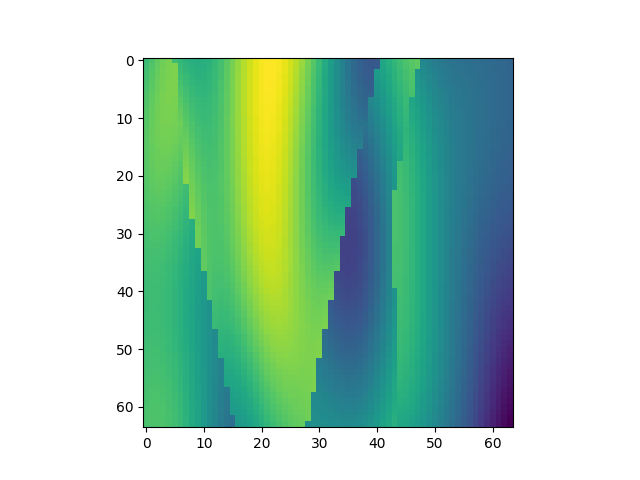

Source data for this figure (header and first rows):
, x, y, z, IC
19968, 1, 313, 1, 2.26
19969, 1, 313, 2, 2.338
19970, 1, 313, 3, 2.4
19971, 1, 313, 4, 2.447
19972, 1, 313, 5, 2.478
19973, 1, 313, 6, 2.271
19974, 1, 313, 7, 2.226
19975, 1, 313, 8, 2.187
19976, 1, 313, 9, 2.158
19977, 1, 313, 10, 2.145
19978, 1, 313, 11, 2.152
19979, 1, 313, 12, 2.18
19980, 1, 313, 13, 2.229
19981, 1, 313, 14, 2.297
19982, 1, 313, 15, 2.378
19983, 1, 313, 16, 2.469
19984, 1, 313, 17, 2.562
19985, 1, 313, 18, 2.652
19986, 1, 313, 19, 2.732
19987, 1, 313, 20, 2.797
19988, 1, 313, 21, 2.843
19989, 1, 313, 22, 2.867
19990, 1, 313, 23, 2.869
19991, 1, 313, 24, 2.848
19992, 1, 313, 25, 2.806
19993, 1, 313, 26, 2.745
19994, 1, 313, 27, 2.668
19995, 1, 313, 28, 2.577
19996, 1, 313, 29, 2.476
19997, 1, 313, 30, 2.366
19998, 1, 313, 31, 2.252
19999, 1, 313, 32, 2.134
20000, 1, 313, 33, 2.016
20001, 1, 313, 34, 1.901
20002, 1, 313, 35, 1.792
20003, 1, 313, 36, 1.693
20004, 1, 313, 37, 1.607
20005, 1, 313, 38, 1.539
20006, 1, 313, 39, 1.494
20007, 1, 313, 40, 1.475
20008, 1, 313, 41, 1.487
20009, 1, 313, 42, 2.102
20010, 1, 313, 43, 2.163
20011, 1, 313, 44, 2.224
20012, 1, 313, 45, 2.281
20013, 1, 313, 46, 2.331
20014, 1, 313, 47, 2.369
20015, 1, 313, 48, 2.394
20016, 1, 313, 49, 1.845
20017, 1, 313, 50, 1.799
20018, 1, 313, 51, 1.759
20019, 1, 313, 52, 1.725
20020, 1, 313, 53, 1.699
20021, 1, 313, 54, 1.68
20022, 1, 313, 55, 1.666
20023, 1, 313, 56, 1.656
20024, 1, 313, 57, 1.648
20025, 1, 313, 58, 1.641
20026, 1, 313, 59, 1.632
20027, 1, 313, 60, 1.623
... 4,036 more rows
